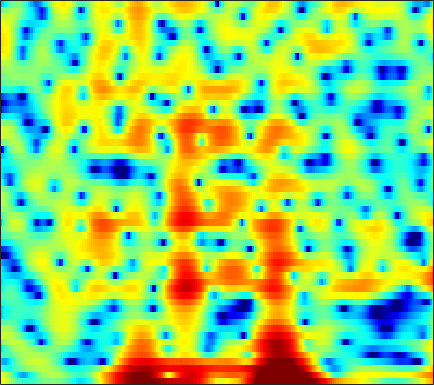

The data file committed next to this chart (first rows):
4.9487, 4.21, 3.1798, 2.1247, 1.334, 0.31385, -0.63173, -1.2481, -1.9626, -2.5288, -2.8981, -3.0408, -3.0574, -2.8902, -2.6761, -2.3127, -1.8846, -1.5546, -1.1281, -0.73576, -0.40411, -0.20508, -0.0098688, 0.096069
4.193, 3.355, 2.171, 0.9057, -0.1067, -1.555, -3.125, -4.375, -6.067, -7.518, -8.19, -7.929, -6.793, -5.287, -4.173, -2.81, -1.636, -0.8827, -0.04069, 0.6315, 1.15, 1.442, 1.716, 1.859
-2.019, -2.844, -3.51, -3.647, -3.477, -3.047, -2.523, -2.12, -1.597, -1.093, -0.6031, -0.2454, 0.215, 0.653, 0.9597, 1.331, 1.648, 1.849, 2.045, 2.143, 2.134, 2.057, 1.855, 1.534
-6.75, -7.747, -7.705, -6.44, -5.231, -3.681, -2.341, -1.482, -0.5065, 0.3057, 0.9767, 1.402, 1.875, 2.244, 2.458, 2.654, 2.761, 2.781, 2.727, 2.556, 2.269, 1.97, 1.447, 0.7624
-2.464, -2.441, -2.219, -1.838, -1.484, -0.9562, -0.4172, -0.02895, 0.4379, 0.8358, 1.153, 1.34, 1.527, 1.643, 1.685, 1.684, 1.628, 1.554, 1.419, 1.238, 1.006, 0.7914, 0.4445, 0.01383
-5.862, -4.16, -2.397, -1.076, -0.307, 0.5003, 1.091, 1.408, 1.683, 1.8, 1.763, 1.639, 1.363, 0.9821, 0.6443, 0.1496, -0.3454, -0.6677, -0.9665, -1.063, -0.966, -0.7919, -0.4973, -0.2097
-0.592, 0.08203, 0.9279, 1.606, 1.989, 2.324, 2.455, 2.428, 2.241, 1.883, 1.351, 0.8227, -0.06138, -1.207, -2.277, -4.113, -6.697, -9.427, -14.63, -15.52, -9.865, -6.731, -3.801, -1.744
2.475, 2.439, 2.373, 2.238, 2.074, 1.744, 1.256, 0.7787, -0.01115, -0.9611, -2.027, -2.859, -3.956, -4.936, -5.542, -6.177, -6.646, -6.864, -6.843, -6.248, -5.026, -3.866, -2.263, -0.8059
1.72, 1.649, 1.478, 1.196, 0.8919, 0.3298, -0.4557, -1.222, -2.572, -4.406, -6.926, -9.52, -14.74, -22.09, -17.9, -11.95, -8.44, -6.569, -4.622, -3.036, -1.677, -0.7587, 0.3515, 1.33
-1.923, -1.627, -1.332, -1.181, -1.181, -1.352, -1.712, -2.112, -2.832, -3.74, -4.783, -5.564, -6.433, -6.796, -6.574, -5.73, -4.551, -3.61, -2.385, -1.234, -0.1816, 0.5312, 1.385, 2.12
-6.451, -5.349, -4.233, -3.427, -3.005, -2.655, -2.501, -2.484, -2.543, -2.671, -2.833, -2.933, -2.993, -2.948, -2.814, -2.503, -2.049, -1.636, -1.017, -0.351, 0.3307, 0.837, 1.483, 2.074
-6.394, -5.43, -4.401, -3.619, -3.179, -2.751, -2.49, -2.393, -2.357, -2.393, -2.484, -2.559, -2.628, -2.644, -2.61, -2.48, -2.219, -1.931, -1.427, -0.8164, -0.1332, 0.4032, 1.123, 1.812
-3.587, -3.179, -2.678, -2.301, -2.108, -1.944, -1.905, -1.965, -2.171, -2.509, -2.907, -3.266, -3.782, -4.282, -4.625, -4.972, -5.089, -4.936, -4.317, -3.283, -2.001, -0.9868, 0.3134, 1.483
-2.473, -2.119, -1.686, -1.381, -1.265, -1.31, -1.581, -1.915, -2.571, -3.412, -4.397, -5.235, -6.466, -7.773, -8.889, -10.79, -13.84, -16.92, -15.91, -9.998, -5.533, -3.008, -0.4076, 1.556
-4.779, -3.655, -2.638, -2.01, -1.752, -1.801, -2.287, -2.908, -4.096, -5.853, -8.344, -10.64, -13.95, -15.1, -13.96, -12.23, -11, -10.16, -8.452, -5.862, -3.043, -1.115, 1.06, 2.764
-5.922, -4.952, -4.075, -3.651, -3.594, -3.7, -4.043, -4.533, -5.41, -6.72, -8.358, -9.696, -11.33, -11.38, -10.04, -7.803, -5.711, -4.279, -2.528, -0.9504, 0.51, 1.5, 2.64, 3.546
-4.885, -5.146, -5.502, -5.997, -6.503, -7.054, -7.307, -7.306, -7.13, -6.622, -6.093, -5.646, -4.865, -4.018, -3.305, -2.237, -1.119, -0.3321, 0.6571, 1.532, 2.261, 2.693, 3.125, 3.392
-5.043, -5.936, -7.345, -9.056, -10.77, -14.16, -18.33, -17.62, -12.62, -8.657, -5.785, -4.184, -2.367, -0.8548, 0.09835, 1.177, 2.1, 2.656, 3.216, 3.584, 3.724, 3.667, 3.377, 2.852
-7.4, -8.246, -9.238, -9.943, -10.46, -11.39, -11.55, -10.7, -8.503, -5.902, -3.585, -1.974, -0.1873, 1.261, 2.176, 3.162, 3.882, 4.283, 4.604, 4.657, 4.413, 4.018, 3.124, 1.714
-17.71, -21.37, -18.15, -13.93, -11.71, -9.342, -7.614, -6.402, -4.835, -3.295, -1.946, -0.9671, 0.24, 1.253, 1.895, 2.618, 3.139, 3.411, 3.615, 3.616, 3.412, 3.111, 2.491, 1.602
-11.82, -12.31, -11.8, -10.14, -8.841, -7.124, -5.607, -4.623, -3.462, -2.443, -1.481, -0.8543, -0.1453, 0.4714, 0.8551, 1.272, 1.606, 1.788, 1.946, 2.027, 2.026, 1.969, 1.851, 1.682
-5.559, -5.466, -5.18, -4.712, -4.193, -3.497, -2.818, -2.313, -1.703, -1.221, -0.8017, -0.5522, -0.3252, -0.1602, -0.06773, 0.004543, 0.08303, 0.1464, 0.2424, 0.3658, 0.5177, 0.6491, 0.8577, 1.11
-2.223, -2.028, -1.636, -1.225, -0.8861, -0.458, -0.1214, 0.09949, 0.2701, 0.3175, 0.16, -0.05942, -0.4319, -0.9353, -1.329, -1.805, -2.191, -2.352, -2.378, -2.229, -1.929, -1.602, -1.06, -0.3956
-1.521, -0.9628, -0.111, 0.7699, 1.279, 1.812, 2.189, 2.275, 2.177, 1.83, 1.181, 0.4718, -0.8003, -2.493, -4.051, -6.25, -7.962, -8.351, -7.853, -7.112, -6.619, -6.331, -5.657, -4.288
-6.783, -3.596, -0.8579, 0.9517, 1.883, 2.667, 3.09, 3.159, 2.996, 2.466, 1.694, 0.8105, -0.8593, -3.174, -5.62, -10.19, -16.22, -15.55, -11.58, -9.961, -10.53, -12.99, -23.64, -14.35
-2.74, -1.751, -0.4138, 0.5025, 0.9825, 1.369, 1.368, 1.299, 1.042, 0.6322, 0.09806, -0.381, -1.129, -2.003, -2.731, -3.682, -4.375, -4.654, -4.733, -4.696, -4.684, -4.62, -4.181, -3.13
0.9605, 0.7786, 0.5048, 0.1795, -0.2116, -0.8842, -1.708, -2.405, -3.271, -3.73, -3.841, -3.574, -3.061, -2.572, -2.247, -1.928, -1.632, -1.464, -1.252, -1.021, -0.763, -0.513, -0.1292, 0.4029
2.299, 1.763, 0.8962, -0.1219, -1.081, -2.717, -4.878, -7.206, -11.79, -17.32, -12.9, -9.03, -5.635, -3.375, -2.17, -0.9713, -0.1711, 0.2646, 0.6667, 0.9191, 1.087, 1.173, 1.285, 1.421
2.462, 1.795, 0.8172, -0.2572, -1.105, -2.387, -3.888, -5.086, -6.681, -7.314, -6.491, -4.998, -3.032, -1.297, -0.2719, 0.7763, 1.46, 1.768, 1.934, 1.838, 1.515, 1.135, 0.5858, 0.04306
1.046, 0.1403, -1.002, -2.068, -2.575, -2.957, -2.911, -2.682, -2.206, -1.591, -0.7236, -0.02941, 0.9105, 1.78, 2.344, 2.884, 3.188, 3.222, 2.974, 2.343, 1.245, 0.04183, -2.234, -5.56
-2.661, -4.314, -7.224, -10.93, -12.76, -10.47, -6.934, -4.895, -2.739, -1.09, 0.2549, 1.069, 2.004, 2.737, 3.153, 3.53, 3.671, 3.612, 3.28, 2.626, 1.597, 0.5418, -1.3, -3.515
-5.266, -6.458, -8.536, -10.73, -11.46, -10.09, -7.427, -5.595, -3.551, -1.873, -0.6023, 0.1929, 1.061, 1.726, 2.094, 2.446, 2.615, 2.633, 2.516, 2.242, 1.827, 1.448, 0.8999, 0.4183
-5.25, -5.412, -5.671, -5.695, -5.562, -5.03, -4.227, -3.534, -2.55, -1.653, -0.8507, -0.3353, 0.2452, 0.6978, 0.9736, 1.251, 1.452, 1.554, 1.637, 1.663, 1.635, 1.591, 1.512, 1.432
-5.002, -4.895, -4.604, -4.125, -3.71, -3.054, -2.444, -1.971, -1.393, -0.9424, -0.5564, -0.3313, -0.1424, -0.01262, 0.06595, 0.1652, 0.3124, 0.4621, 0.7024, 0.9703, 1.249, 1.444, 1.67, 1.82
-6.918, -6.679, -5.406, -3.943, -2.873, -1.741, -0.8688, -0.3801, -0.006513, 0.1831, 0.09736, -0.09527, -0.506, -1.017, -1.418, -1.797, -1.877, -1.663, -1.074, -0.2728, 0.5735, 1.163, 1.822, 2.318
-20.71, -13.32, -6.566, -3.003, -1.362, 0.1363, 1.067, 1.418, 1.557, 1.331, 0.7032, -0.04161, -1.402, -3.332, -5.231, -8.238, -10.13, -8.949, -5.817, -3.051, -0.9382, 0.3016, 1.621, 2.601
-0.5168, -0.6318, -0.1144, 0.5881, 1.117, 1.597, 1.805, 1.745, 1.46, 0.7784, -0.1572, -1.078, -2.748, -4.882, -6.934, -10.06, -12.05, -11.06, -8.163, -5.562, -3.449, -2.111, -0.5066, 0.8395
3.052, 2.79, 2.534, 2.316, 2.177, 1.877, 1.403, 0.9685, 0.165, -0.8132, -1.919, -2.86, -4.055, -5.28, -6.059, -6.978, -7.582, -7.849, -7.995, -7.929, -7.448, -6.495, -4.667, -2.455
3.208, 3.007, 2.665, 2.321, 1.94, 1.321, 0.5083, -0.2879, -1.649, -3.202, -5.061, -6.444, -7.81, -8.411, -8.349, -8.134, -8.089, -8.384, -9.614, -12.48, -20.65, -25.52, -10.68, -4.904
-0.1348, -0.03917, -0.0321, -0.1327, -0.4129, -0.9526, -1.749, -2.679, -4.342, -6.611, -10.16, -14.11, -27.44, -19.48, -13.96, -10.17, -8.144, -7.284, -6.719, -6.474, -6.086, -5.231, -3.408, -1.143
-6.364, -5.774, -5.094, -4.746, -4.617, -4.665, -5.084, -5.545, -6.417, -7.543, -8.943, -9.964, -10.59, -10.22, -9.297, -7.77, -6.259, -5.254, -4.046, -2.961, -1.884, -1.03, 0.1699, 1.416
-12.77, -11.83, -10.57, -9.475, -8.77, -8.264, -8.145, -8.171, -8.33, -8.597, -8.626, -8.489, -8.11, -7.338, -6.615, -5.556, -4.402, -3.564, -2.448, -1.387, -0.3577, 0.3818, 1.357, 2.288
-27, -20, -14.92, -12.06, -10.95, -10.16, -9.998, -10.36, -11.1, -11.74, -11.51, -10.65, -9.065, -7.32, -6.098, -4.596, -3.318, -2.463, -1.461, -0.5626, 0.2732, 0.8843, 1.691, 2.498
-11.78, -11.13, -9.833, -8.735, -8.239, -8.15, -8.863, -10.06, -13.23, -20.22, -27.25, -15.93, -10.09, -6.721, -4.931, -3.227, -2.051, -1.399, -0.8152, -0.4037, -0.04555, 0.2788, 0.8844, 1.711
-3.856, -3.662, -3.388, -3.161, -3.052, -3.201, -3.717, -4.24, -5.135, -5.796, -5.726, -5.043, -3.702, -2.341, -1.498, -0.7137, -0.3458, -0.3882, -0.8521, -1.827, -3.212, -4.186, -4.276, -2.486
-1.631, -1.156, -0.6464, -0.3038, -0.1731, -0.113, -0.1539, -0.2641, -0.3372, -0.3677, -0.3024, -0.1709, 0.1264, 0.3923, 0.5112, 0.5183, 0.2234, -0.2789, -1.418, -3.35, -6.527, -10.2, -12.84, -7.281
-1.332, -0.6787, -0.06097, 0.3265, 0.4875, 0.6082, 0.6515, 0.6325, 0.587, 0.5463, 0.5567, 0.5793, 0.6166, 0.6428, 0.6251, 0.5004, 0.2211, -0.09207, -0.6927, -1.432, -2.183, -2.572, -2.675, -2.2
0.08396, 0.4593, 0.7646, 0.8911, 0.8996, 0.7848, 0.5693, 0.4084, 0.1585, -0.01496, -0.08166, -0.05931, 0.01608, 0.1537, 0.266, 0.3646, 0.3925, 0.357, 0.2367, 0.05189, -0.1535, -0.2865, -0.4172, -0.479
2.233, 2.279, 2.165, 1.857, 1.514, 0.8576, 0.04156, -0.5963, -1.437, -2.029, -2.253, -2.122, -1.649, -0.9929, -0.5023, 0.08417, 0.5488, 0.7862, 0.9784, 1.019, 0.9264, 0.7852, 0.5026, 0.1363
4.311, 4.169, 3.759, 3.061, 2.308, 0.9559, -0.8372, -2.614, -5.485, -8.679, -9.764, -8.183, -5.314, -3.027, -1.713, -0.3499, 0.6215, 1.125, 1.55, 1.697, 1.59, 1.333, 0.7917, 0.03533
5.443, 5.29, 4.799, 3.951, 3.043, 1.475, -0.6002, -2.569, -5.857, -9.57, -10.99, -9.263, -6.222, -3.806, -2.35, -0.8552, 0.2486, 0.8658, 1.376, 1.558, 1.387, 1.008, 0.1397, -1.217
5.618, 5.499, 5.033, 4.229, 3.417, 2.088, 0.4628, -0.869, -2.644, -4.205, -5.192, -5.457, -5.092, -4.195, -3.322, -2.106, -1.025, -0.3588, 0.2711, 0.585, 0.5355, 0.253, -0.5282, -1.862
5.6, 5.439, 4.972, 4.212, 3.458, 2.172, 0.5793, -0.8334, -3.035, -5.639, -8.46, -10.15, -10.52, -8.539, -6.761, -4.663, -3.025, -2.093, -1.145, -0.5332, -0.2153, -0.1637, -0.3386, -0.7701
5.125, 4.945, 4.522, 3.863, 3.193, 2.009, 0.4897, -0.8791, -3.215, -6.279, -10.44, -14.31, -15.19, -11.05, -8.568, -6.278, -4.67, -3.769, -2.824, -2.079, -1.455, -1.071, -0.6373, -0.3019
4.006, 3.948, 3.73, 3.332, 2.889, 2.115, 1.107, 0.1788, -1.205, -2.729, -4.18, -5.03, -5.777, -5.979, -5.971, -5.815, -5.685, -5.584, -5.383, -4.904, -4.096, -3.292, -2.131, -1.025
2.225, 2.432, 2.584, 2.585, 2.477, 2.208, 1.751, 1.258, 0.491, -0.3762, -1.339, -2.086, -3.075, -4.105, -4.909, -6.117, -7.67, -9.155, -11.49, -12.72, -10.41, -7.702, -4.529, -2.05
-0.9352, -0.4395, 0.201, 0.763, 1.107, 1.369, 1.403, 1.3, 0.9036, 0.2707, -0.6014, -1.416, -2.631, -4.003, -5.098, -6.739, -8.567, -10.24, -12.88, -14.48, -11.39, -8.058, -4.322, -1.464
-7.127, -6.287, -4.595, -2.859, -1.774, -0.717, -0.08478, 0.1337, 0.04745, -0.4772, -1.38, -2.304, -3.941, -5.926, -7.554, -9.486, -10.32, -9.986, -8.825, -7.183, -5.206, -3.593, -1.458, 0.4931
